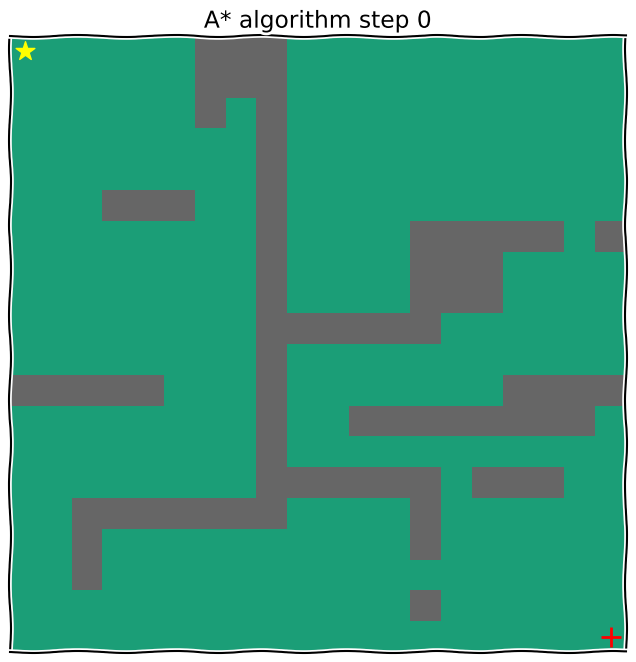
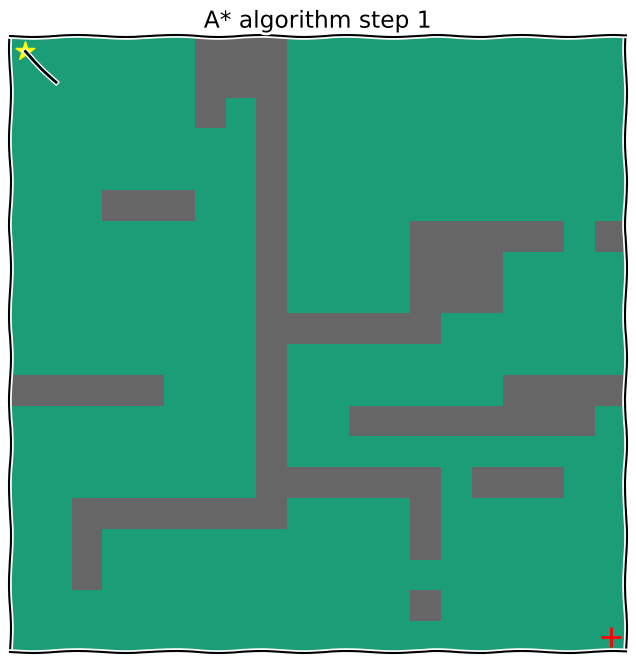
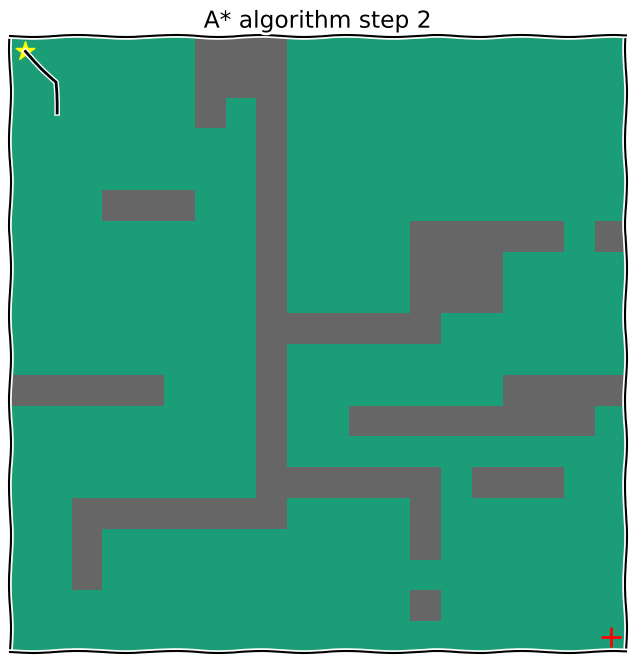
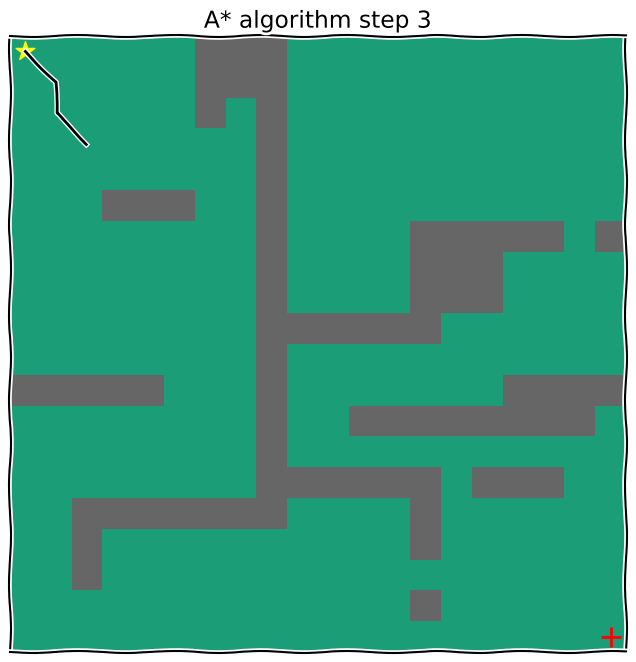
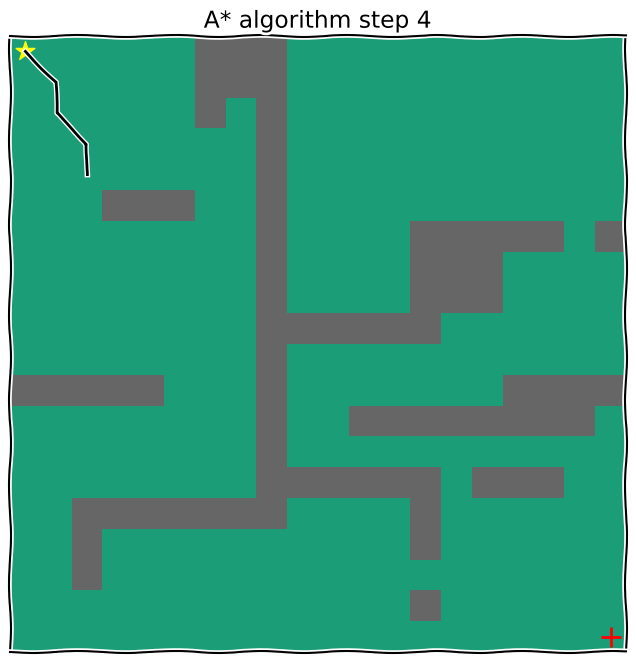
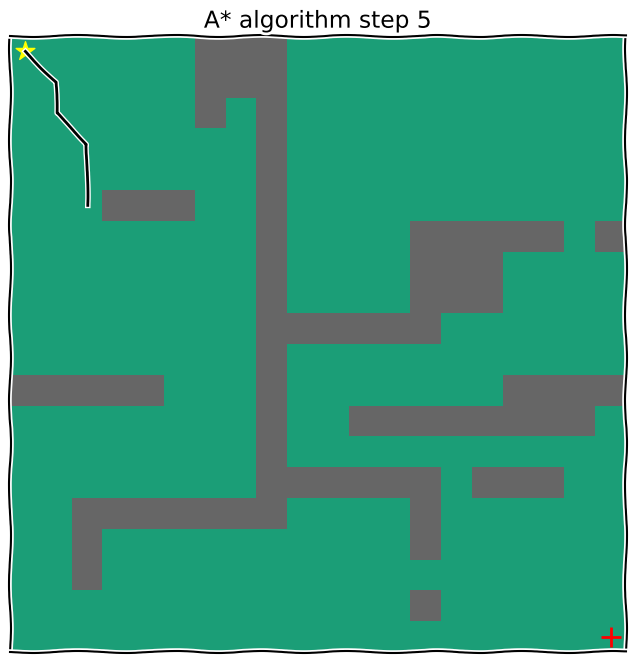
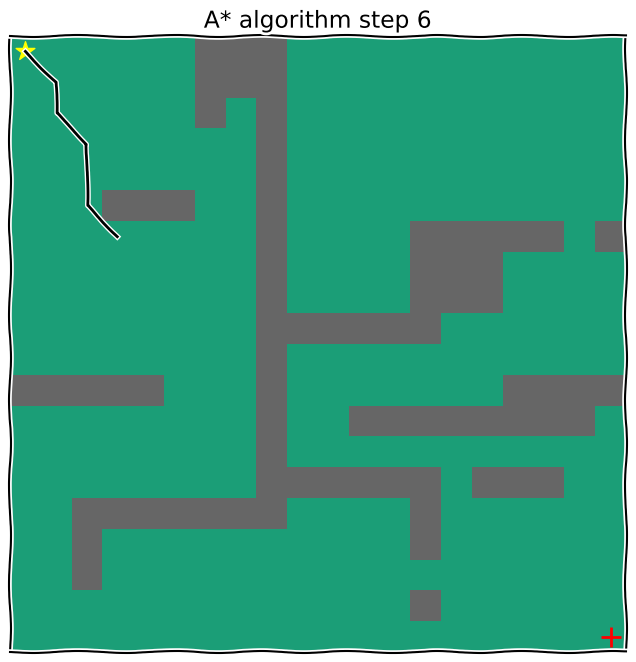
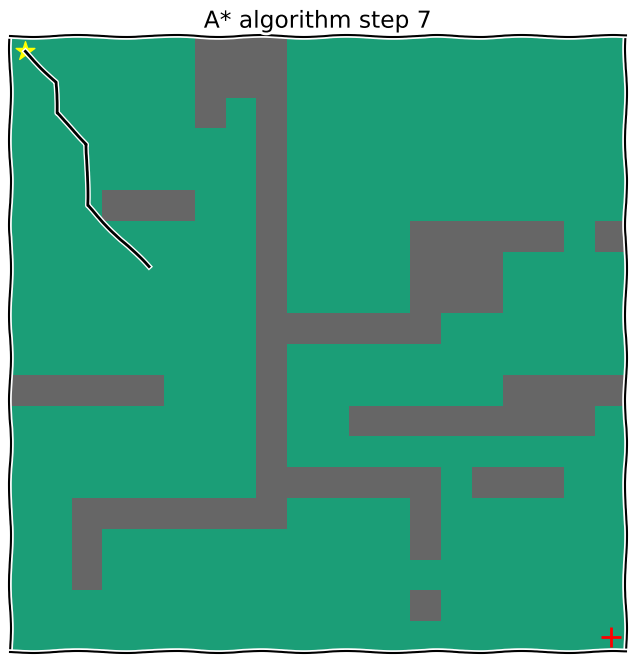
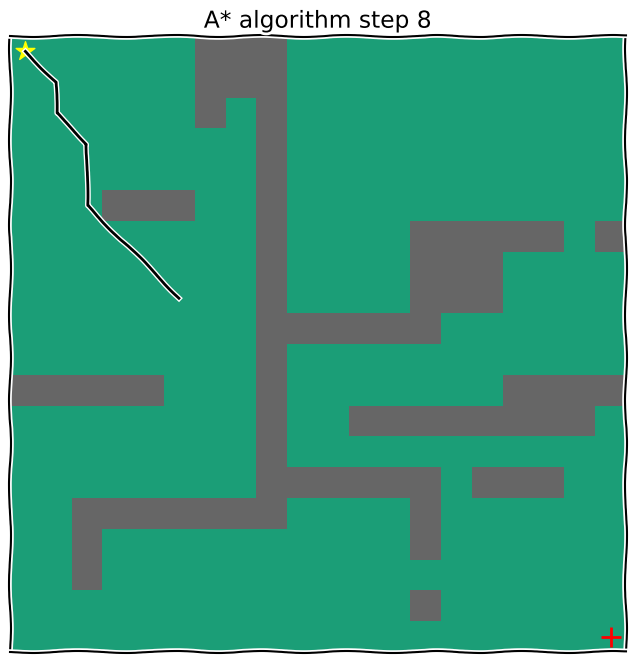
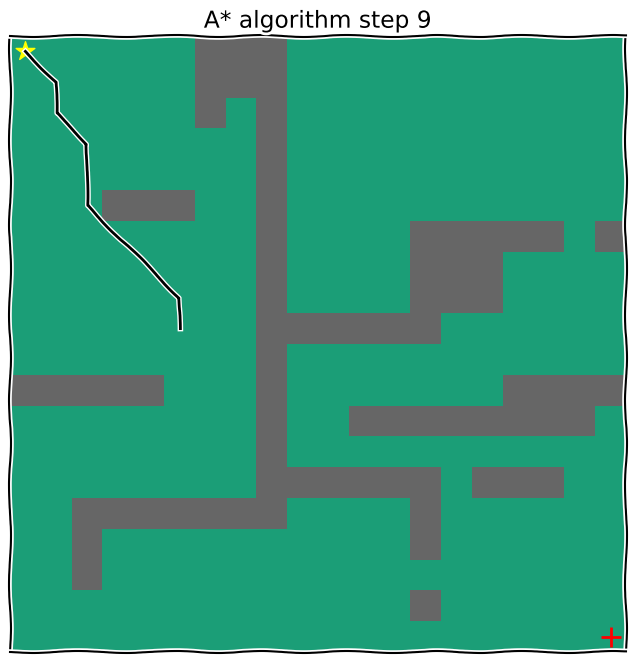
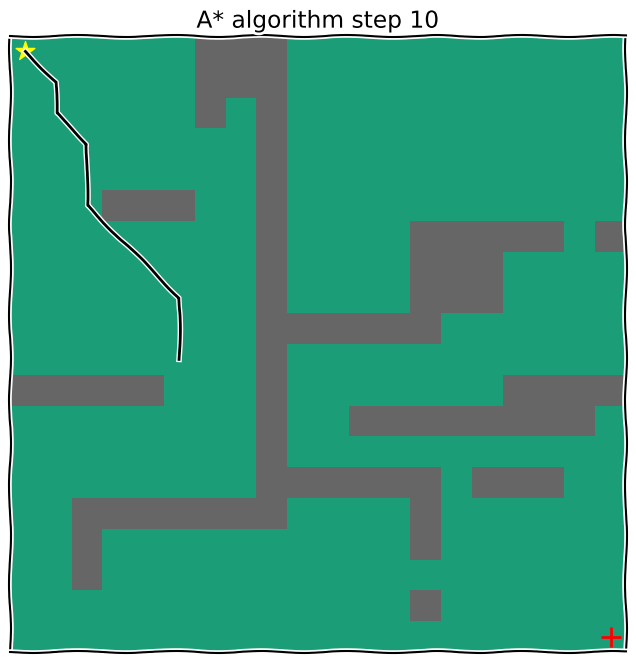
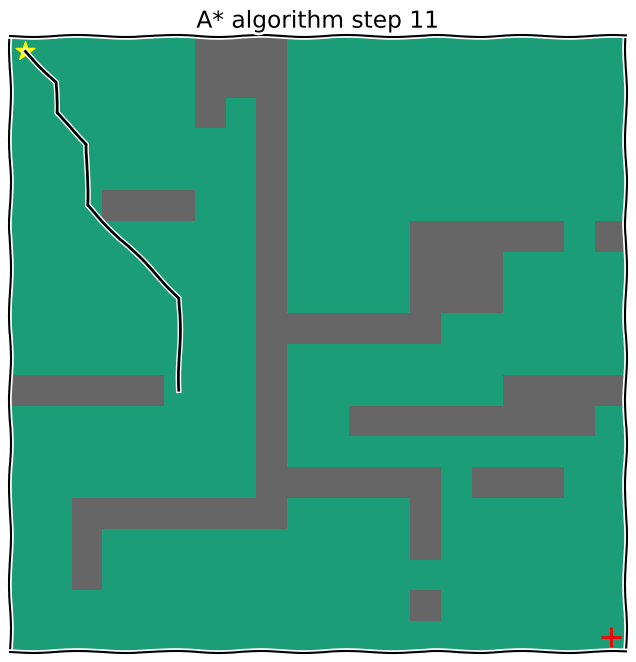
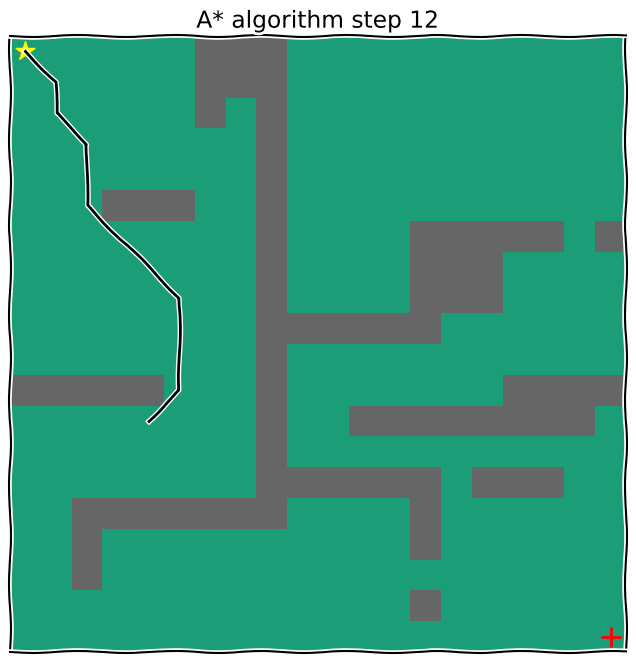
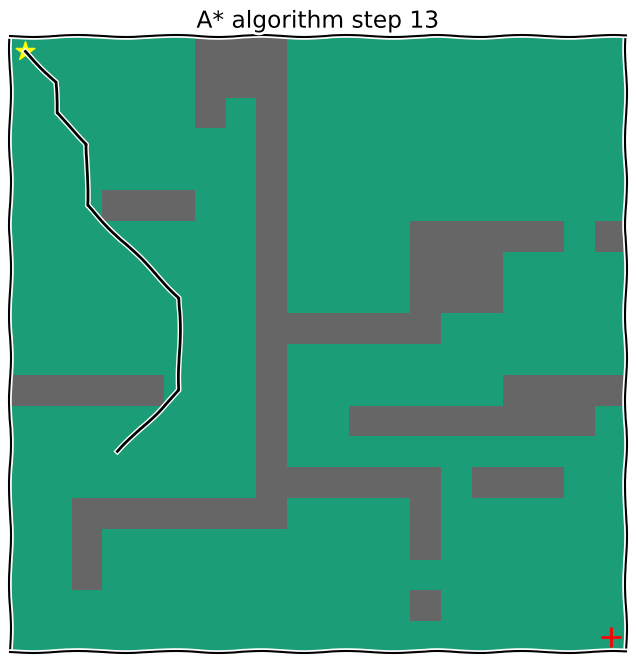
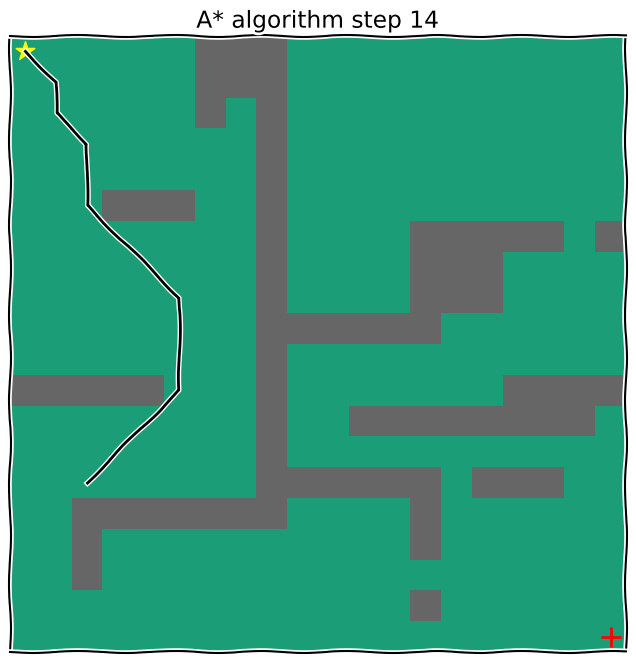
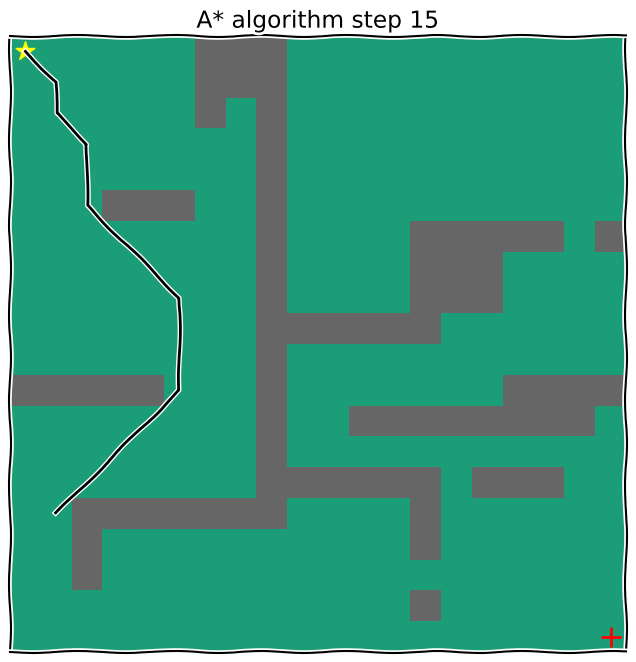

Write Python code to recreate these figures, in order.
import numpy as np
import heapq
import matplotlib.pyplot as plt
from matplotlib.pyplot import figure


# maze grid in numpy array format. TODO : create random mazes with a function

grid = np.array([
    [0, 0, 0, 0, 0, 0, 1, 1, 1, 0, 0, 0, 0, 0, 0, 0, 0, 0, 0, 0],
    [0, 0, 0, 0, 0, 0, 1, 1, 1, 0, 0, 0, 0, 0, 0, 0, 0, 0, 0, 0],
    [0, 0, 0, 0, 0, 0, 1, 0, 1, 0, 0, 0, 0, 0, 0, 0, 0, 0, 0, 0],
    [0, 0, 0, 0, 0, 0, 0, 0, 1, 0, 0, 0, 0, 0, 0, 0, 0, 0, 0, 0],
    [0, 0, 0, 0, 0, 0, 0, 0, 1, 0, 0, 0, 0, 0, 0, 0, 0, 0, 0, 0],
    [0, 0, 0, 1, 1, 1, 0, 0, 1, 0, 0, 0, 0, 0, 0, 0, 0, 0, 0, 0],
    [0, 0, 0, 0, 0, 0, 0, 0, 1, 0, 0, 0, 0, 1, 1, 1, 1, 1, 0, 1],
    [0, 0, 0, 0, 0, 0, 0, 0, 1, 0, 0, 0, 0, 1, 1, 1, 0, 0, 0, 0],
    [0, 0, 0, 0, 0, 0, 0, 0, 1, 0, 0, 0, 0, 1, 1, 1, 0, 0, 0, 0],
    [0, 0, 0, 0, 0, 0, 0, 0, 1, 1, 1, 1, 1, 1, 0, 0, 0, 0, 0, 0],
    [0, 0, 0, 0, 0, 0, 0, 0, 1, 0, 0, 0, 0, 0, 0, 0, 0, 0, 0, 0],
    [1, 1, 1, 1, 1, 0, 0, 0, 1, 0, 0, 0, 0, 0, 0, 0, 1, 1, 1, 1],
    [0, 0, 0, 0, 0, 0, 0, 0, 1, 0, 0, 1, 1, 1, 1, 1, 1, 1, 1, 0],
    [0, 0, 0, 0, 0, 0, 0, 0, 1, 0, 0, 0, 0, 0, 0, 0, 0, 0, 0, 0],
    [0, 0, 0, 0, 0, 0, 0, 0, 1, 1, 1, 1, 1, 1, 0, 1, 1, 1, 0, 0],
    [0, 0, 1, 1, 1, 1, 1, 1, 1, 0, 0, 0, 0, 1, 0, 0, 0, 0, 0, 0],
    [0, 0, 1, 0, 0, 0, 0, 0, 0, 0, 0, 0, 0, 1, 0, 0, 0, 0, 0, 0],
    [0, 0, 1, 0, 0, 0, 0, 0, 0, 0, 0, 0, 0, 0, 0, 0, 0, 0, 0, 0],
    [0, 0, 0, 0, 0, 0, 0, 0, 0, 0, 0, 0, 0, 1, 0, 0, 0, 0, 0, 0],
    [0, 0, 0, 0, 0, 0, 0, 0, 0, 0, 0, 0, 0, 0, 0, 0, 0, 0, 0, 0]])


## with the following code, a random maze grid is created.
#  
#   randomgrid = np.random.randint(2, size=(SIZE,SIZE))
#   however not all mazes are solvable. needs more work
#   perhaps whats needed is not so much random as procedural.
#   or random and then perturbed...
######


# taking manhattan distance as the A* heuristic. TODO : try more distances as A* heuristics

def heuristic(a, b):
    return np.sqrt((b[0] - a[0]) ** 2 + (b[1] - a[1]) ** 2)

def eukleidian(a,b):
	dim = len(a)	# dimention of vector a
	c = 0			# declaring variable for storing a^2 + b^2
	while(dim>0):   # loop with iterations=dimention for Σ(a^2+b^2)
		c += ((b[dim-1] - a[dim-1]) ** 2) #dim-1 because of the a[0],b[0]
		dim -= 1
	return np.sqrt(c)

def britishrl(a,b):
	dim = len(a)
	c1 = 0
	c2 = 0
	while(dim>0):
		c1 += np.sqrt((b[dim - 1]) ** 2) #the oldschool way of abs 
		c2 += np.sqrt((a[dim - 1]) ** 2)
		dim -= 1
	return c1 + c2

def rsm(a,b): 	# radar screen metric 
	dim = len(a)
	aminb = a
	while(dim>0):
		aminb[dim-1] = abs(b[dim - 1] - a[dim-1])    
		dim -= 1
	aminb.append(1)
	min_aminband1 = min(aminb)
	return min_aminband1
	
def astar(array, start, goal):

    neighbors = [(0,1),(0,-1),(1,0),(-1,0),(1,1),(1,-1),(-1,1),(-1,-1)]

    close_set = set()
    came_from = {}
    gscore = {start:0}
    fscore = {start:heuristic(start, goal)}
    oheap = []

    heapq.heappush(oheap, (fscore[start], start))
    
    while oheap:

        current = heapq.heappop(oheap)[1]

        if current == goal:
            data = []
            while current in came_from:
                data.append(current)
                current = came_from[current]
            return data

        close_set.add(current)
        for i, j in neighbors:
            neighbor = current[0] + i, current[1] + j
            tentative_g_score = gscore[current] + heuristic(current, neighbor)
            if 0 <= neighbor[0] < array.shape[0]:
                if 0 <= neighbor[1] < array.shape[1]:                
                    if array[neighbor[0]][neighbor[1]] == 1:
                        continue
                else:
                    # array bound y walls
                    continue
            else:
                # array bound x walls
                continue
                
            if neighbor in close_set and tentative_g_score >= gscore.get(neighbor, 0):
                continue
                
            if  tentative_g_score < gscore.get(neighbor, 0) or neighbor not in [i[1]for i in oheap]:
                came_from[neighbor] = current
                gscore[neighbor] = tentative_g_score
                fscore[neighbor] = tentative_g_score + heuristic(neighbor, goal)
                heapq.heappush(oheap, (fscore[neighbor], neighbor))
                
    return False




start = (0,0)
goal = (19,19)


route = astar(grid, start, goal)
route = route + [start]
route = route[::-1]



#extract x and y coordinates from route list
x_coords = []
y_coords = []


for i in (range(0,len(route))):
    with plt.xkcd():
        x = route[i][0]
        y = route[i][1]
        x_coords.append(x)
        y_coords.append(y)
        fig, ax = plt.subplots(figsize=(8,8))
        ax.imshow(grid, cmap=plt.cm.Dark2)
        ax.scatter(start[1],start[0], marker = "*", color = "yellow", s = 200)
        ax.scatter(goal[1],goal[0], marker = "+", color = "red", s = 200)
        ax.plot(y_coords,x_coords, color = "black")
        plt.xticks([])
        plt.yticks([])
        plt.title("A* algorithm step "+str(i))

        ##output numbering in a ffmpeg compatible way!

        if (i<10):
            filename = "mazestep_00%d.png" % i
        elif (i>9)&(i<100):
            filename = "mazestep_0%d.png" % i
        else:
            filename = "mazestep_%d.png" % i

        
        plt.savefig(filename)
        plt.close()
    #plt.show()
    
    
 


 # need to then run from the shell: 
 # ffmpeg -v warning -i mazestep_%03d.png -y out.gif
